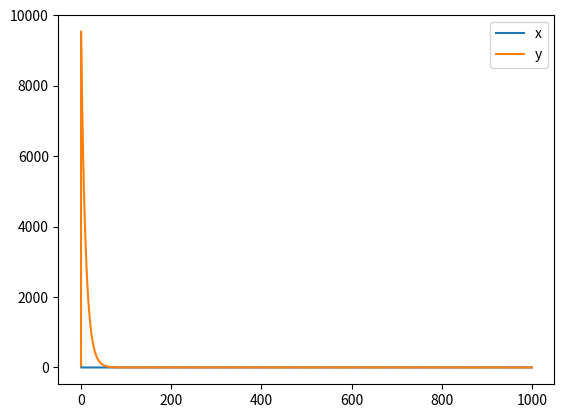

Write the Python code that produced this figure.
"""sandeep_fag.py: 

"""
    
__author__           = "Dilawar Singh"
__copyright__        = "Copyright 2017-, Dilawar Singh"
__version__          = "1.0.0"
__maintainer__       = "Dilawar Singh"
__email__            = "dilawars@ncbs.res.in"
__status__           = "Development"

import sys
import os
import matplotlib.pyplot as plt
import numpy as np
import scipy.integrate

def plot( ts, ys, outfile ):
    plt.plot( ts, ys[:,0], label = 'x' )
    plt.plot( ts, ys[:,1], label = 'y' )
    plt.legend( )
    plt.savefig( outfile )
    print( '[INFO] Saved to %s' % outfile )

def system(ss, t):
    x, y = ss
    return [ x*(1-x)-x*y, 100*x*y - 0.1*y ]

def lsoda( ts, init ):
    solver_ = 'lsoda'
    ys = scipy.integrate.odeint( system, init, ts )
    plot( ts, ys, '%s_%s.png' % ( sys.argv[0], solver_ ) )

def main( ):
    init = [100, 50]
    ts = np.arange( 0, 1000, 0.1 )
    lsoda( ts, init )

if __name__ == '__main__':
    main()
